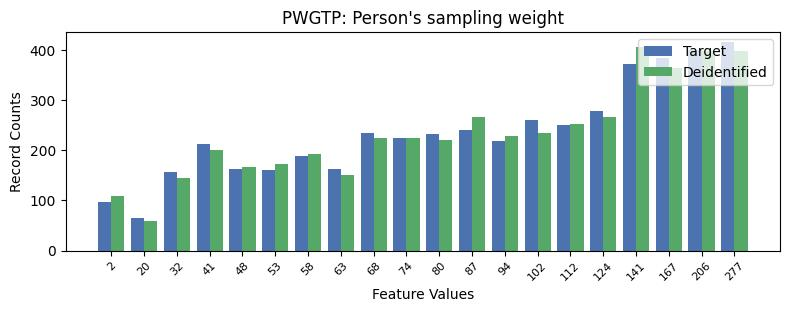

The table this chart was drawn from, first rows:
, PWGTP, count_target, count_deidentified
0, 19, 415, 398
1, 18, 400, 397
2, 17, 383, 363
3, 16, 371, 405
4, 15, 278, 266
5, 13, 260, 235
6, 14, 250, 252
7, 11, 241, 267
8, 8, 234, 225
9, 10, 232, 220
10, 9, 225, 225
11, 12, 218, 229
12, 3, 212, 201
13, 6, 189, 192
14, 7, 163, 151
15, 4, 162, 166
16, 5, 160, 172
17, 2, 156, 145
18, 0, 97, 109
19, 1, 65, 59
